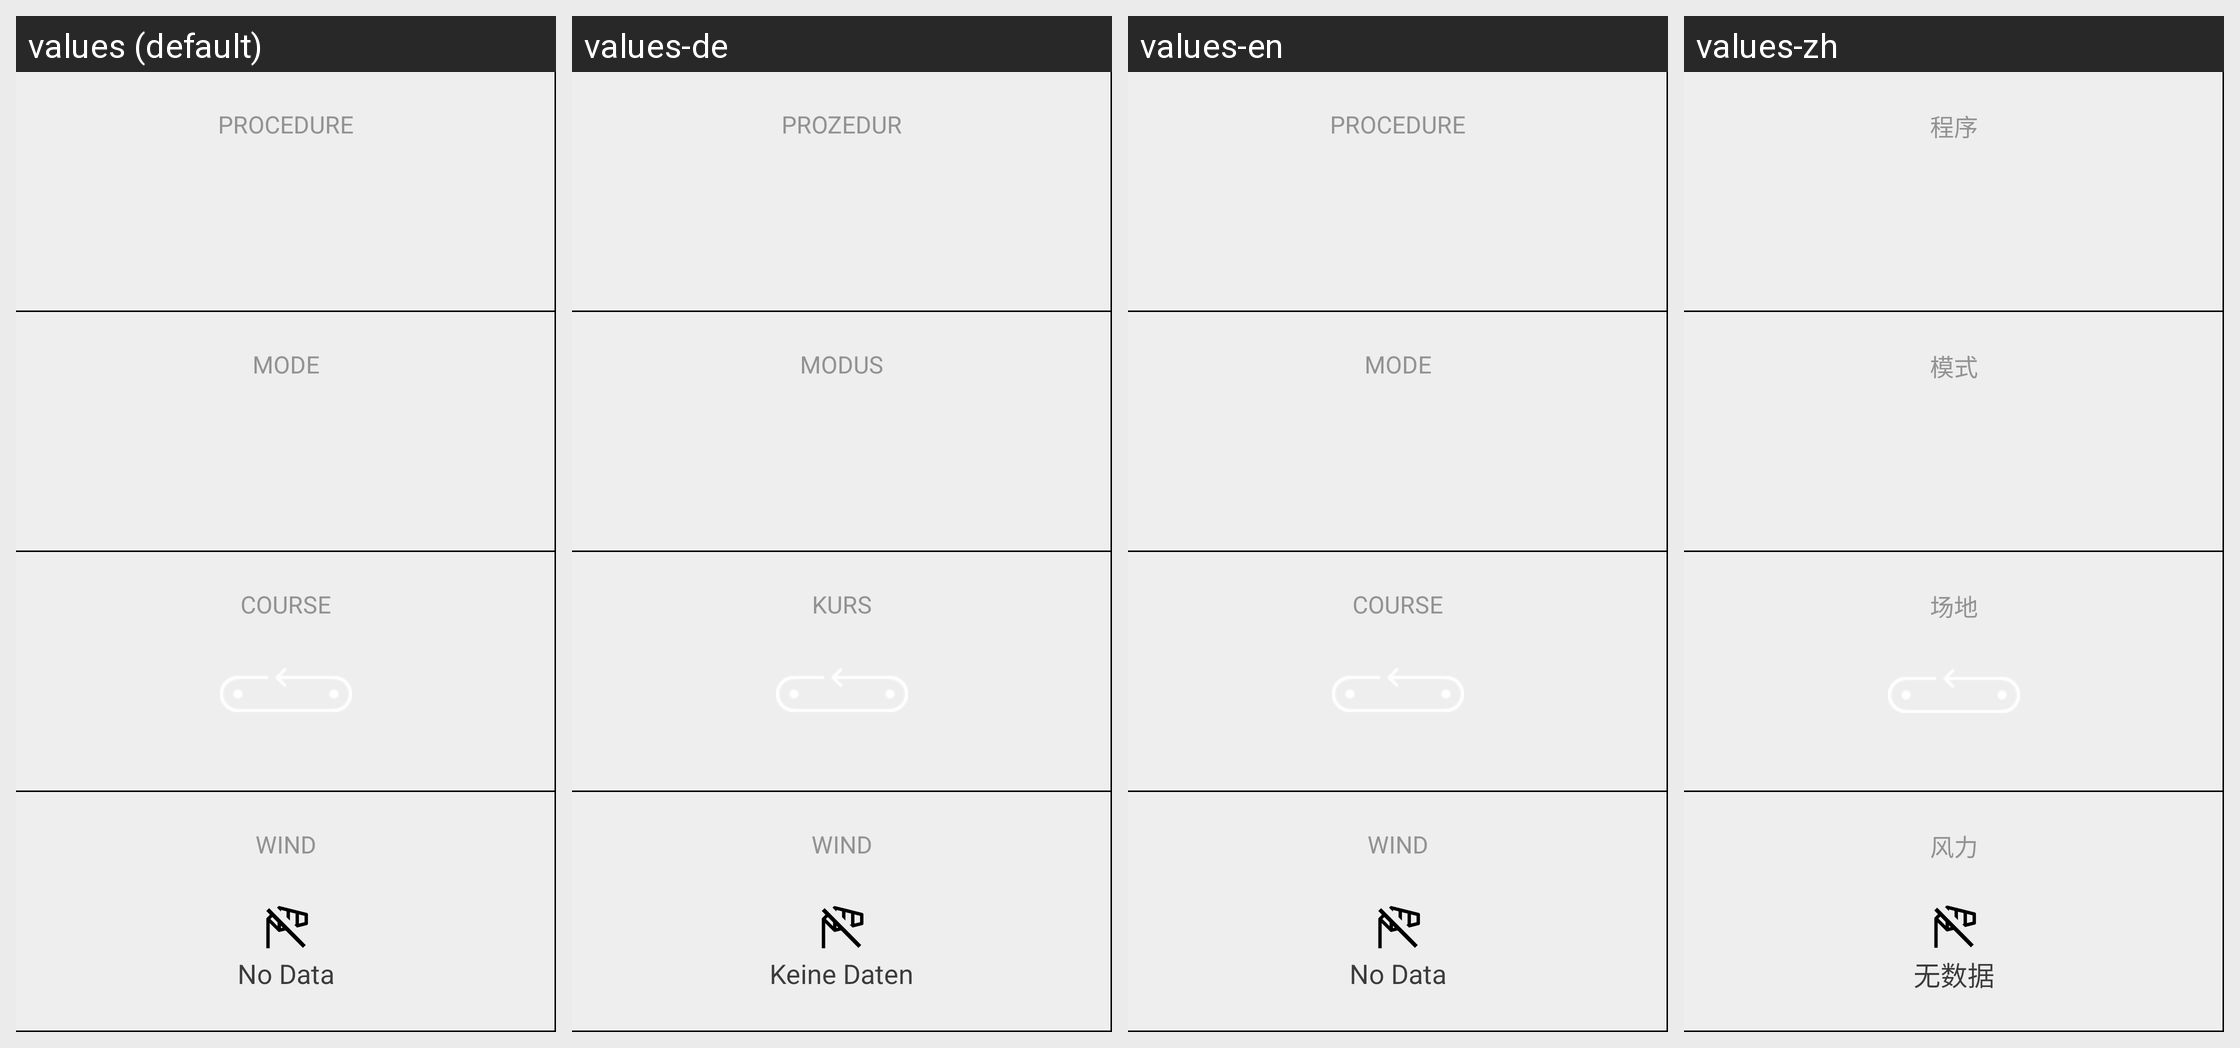

Locale-by-locale string values for the Android screen shown in this grid:
Android screen res/layout/race_panel_left.xml rendered under 4 locales, left to right: values (default), values-de, values-en, values-zh. Device: Nexus 5 (rendered at 1080×1920; each locale shown at half size, 540×960, under a caption strip naming it); theme AppTheme.
Other locales in the repository, not shown: values-cs, values-da, values-es, values-fr, values-it, values-ja, values-pt, values-ru, values-sl.
Strings drawn on this screen, with the default value and each locale's value (text and hints the layout hard-codes, and strings that could not be matched under every locale, appear in the picture but are not listed):

start_procedure
  values: Procedure
  values-de: Prozedur
  values-en: Procedure
  values-zh: 程序

start_mode
  values: Mode
  values-de: Modus
  values-en: Mode
  values-zh: 模式

course
  values: Course
  values-de: Kurs
  values-en: Course
  values-zh: 场地

wind
  values: Wind
  values-de: Wind
  values-en: Wind
  values-zh: 风力

wind_no_data
  values: No Data
  values-de: Keine Daten
  values-en: No Data
  values-zh: 无数据
